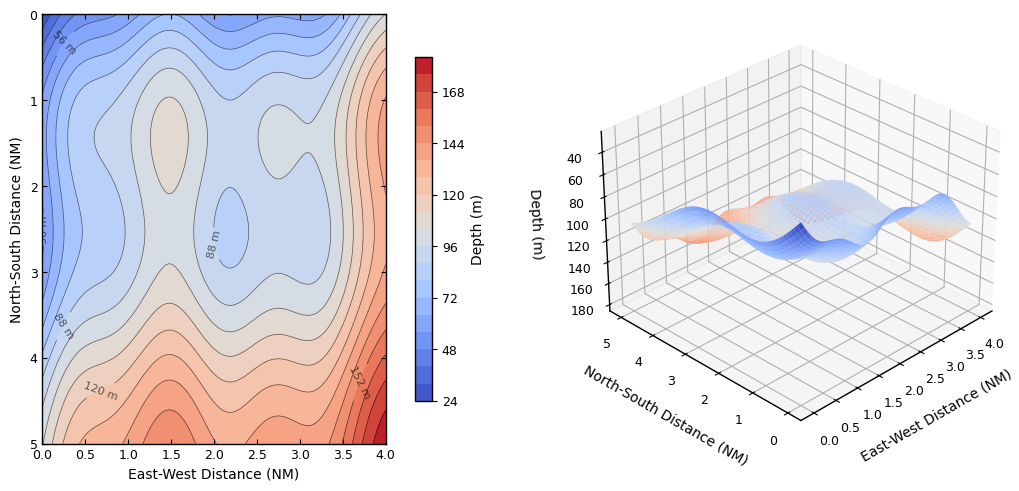

Write Python code to recreate this figure. (Note: this script raises an exception after producing the figure.)
#!/usr/bin/env python3
# -*- coding: utf-8 -*-
"""
海底地形模拟和Figure 1绘制
Bathymetry Simulation and Figure 1 Generation

本脚本用于模拟4×5海里研究区域的海底地形，并生成包含2D等高线图和3D表面图的Figure 1。
This script simulates the seafloor topography for a 4×5 NM study area and generates Figure 1 
with both 2D contour map and 3D surface plot.
"""

import numpy as np
import matplotlib.pyplot as plt
from mpl_toolkits.mplot3d import Axes3D

def setup_plot_style():
    """设置科学期刊级别的绘图样式"""
    plt.rcParams['font.family'] = 'Times New Roman'          # 使用Times New Roman字体（期刊标准）
    plt.rcParams['font.size'] = 10                           # 适合期刊的字体大小
    plt.rcParams['axes.linewidth'] = 1.0                     # 坐标轴线宽
    plt.rcParams['axes.labelweight'] = 'normal'              # 坐标轴标签正常字重
    plt.rcParams['xtick.labelsize'] = 9                      # X轴刻度标签大小
    plt.rcParams['ytick.labelsize'] = 9                      # Y轴刻度标签大小
    plt.rcParams['legend.fontsize'] = 9                      # 图例字体大小
    plt.rcParams['figure.dpi'] = 600                         # 高分辨率输出
    plt.rcParams['savefig.dpi'] = 600                        # 保存时的DPI
    plt.rcParams['savefig.bbox'] = 'tight'                   # 紧凑布局
    plt.rcParams['savefig.pad_inches'] = 0.1                 # 边距

def generate_bathymetry_data():
    """生成海底地形数据"""
    # 定义区域大小（海里）并转换为米
    NM_TO_M = 1852  # 海里到米的转换因子
    region_width_nm, region_height_nm = 4, 5
    region_width_m = region_width_nm * NM_TO_M
    region_height_m = region_height_nm * NM_TO_M
    
    # 创建覆盖4×5海里区域的网格点（400×500）
    nx, ny = 400, 500
    x = np.linspace(0, region_width_nm, nx)    # X坐标（海里）
    y = np.linspace(0, region_height_nm, ny)   # Y坐标（海里）
    X, Y = np.meshgrid(x, y)                   # 用于绘图的网格
    
    # 构建海底地形数据（深度，米）：基础斜坡 + 正弦变化
    depth_shallow, depth_deep = 25.0, 175.0
    # 线性平面：深度从西北（25米）到东南（175米）平滑增加
    linear_plane = depth_shallow + 0.5 * ((X/region_width_nm) + (Y/region_height_nm)) * (depth_deep - depth_shallow)
    # 大尺度正弦起伏，模拟自然海底变化
    variation1 = 20 * np.sin(2*np.pi * X / region_width_nm)           # 沿X方向一个完整正弦波（东-西）
    variation2 = 10 * np.sin(2*np.pi * Y / region_height_nm)          # 沿Y方向一个完整正弦波（北-南）
    variation3 = 5 * np.sin(2*np.pi * X / (0.3 * region_width_nm))    # 沿X方向高频变化（约3.3个周期）
    variation4 = 8 * np.sin(2*np.pi * Y / (0.7 * region_height_nm))   # 沿Y方向中频变化（约1.43个周期）
    # 最终海底地形网格（米）
    bathymetry_data = linear_plane + (variation1 + variation2 + variation3 + variation4)
    
    return X, Y, bathymetry_data, region_width_nm, region_height_nm

def plot_figure1(X, Y, bathymetry_data):
    """绘制Figure 1：包含2D等高线图和3D表面图的双子图"""
    fig1 = plt.figure(figsize=(12, 5))
    
    # (a) 2D等高线图
    ax1 = fig1.add_subplot(1, 2, 1)
    # 使用20个平滑颜色级别的填充等高线图（coolwarm色图：蓝色=深，红色=浅）
    contours = ax1.contourf(X, Y, bathymetry_data, levels=20, cmap='coolwarm')
    # 添加半透明黑色等高线以显示细节
    contour_lines = ax1.contour(X, Y, bathymetry_data, levels=20, colors='black', linewidths=0.5, alpha=0.6)
    # 标记部分等高线的深度值（包含单位）
    ax1.clabel(contour_lines, contour_lines.levels[::4], fmt="%.0f m", inline=True, fontsize=8)
    # 深度图例的颜色条
    cbar = fig1.colorbar(contours, ax=ax1, orientation='vertical', shrink=0.8)
    cbar.set_label('Depth (m)')
    # 坐标轴标签（移除标题）
    ax1.set_xlabel('East-West Distance (NM)')
    ax1.set_ylabel('North-South Distance (NM)')
    # 反转Y轴，使(0,0)位于左上角（西北角在顶部）
    ax1.invert_yaxis()
    ax1.set_aspect('equal', adjustable='box')  # X和Y的1:1纵横比
    ax1.tick_params(axis='both', direction='in', top=True, right=True, width=0.8)  # 所有边的刻度向内
    
    # (b) 3D表面图
    ax2 = fig1.add_subplot(1, 2, 2, projection='3d')
    surf = ax2.plot_surface(X, Y, bathymetry_data, cmap='coolwarm', linewidth=0, edgecolor='none', antialiased=True)
    ax2.view_init(elev=30, azim=-135)         # 视角：30°仰角，-135°方位角
    ax2.invert_zaxis()                       # 反转Z轴（使更深的深度向下）
    # 带填充的坐标轴标签以避免重叠（移除标题）
    ax2.set_xlabel('East-West Distance (NM)', labelpad=8)
    ax2.set_ylabel('North-South Distance (NM)', labelpad=8)
    ax2.set_zlabel('Depth (m)', labelpad=8)
    
    plt.tight_layout()
    plt.savefig('pic/figure1.png', dpi=600, bbox_inches='tight', pad_inches=0.1)  # 保存到pic目录
    plt.close()
    
    return bathymetry_data

def main():
    """主函数"""
    print("正在生成海底地形数据...")
    setup_plot_style()
    X, Y, bathymetry_data, region_width_nm, region_height_nm = generate_bathymetry_data()
    
    print("正在绘制Figure 1...")
    plot_figure1(X, Y, bathymetry_data)
    
    print(f"海底地形模拟完成！")
    print(f"研究区域: {region_width_nm}×{region_height_nm} 海里")
    print(f"深度范围: {np.min(bathymetry_data):.1f} - {np.max(bathymetry_data):.1f} 米")
    print(f"深度变化: {np.max(bathymetry_data) - np.min(bathymetry_data):.1f} 米")
    print("Figure 1已保存为 'figure1.png'")
    
    return X, Y, bathymetry_data

if __name__ == "__main__":
    main()